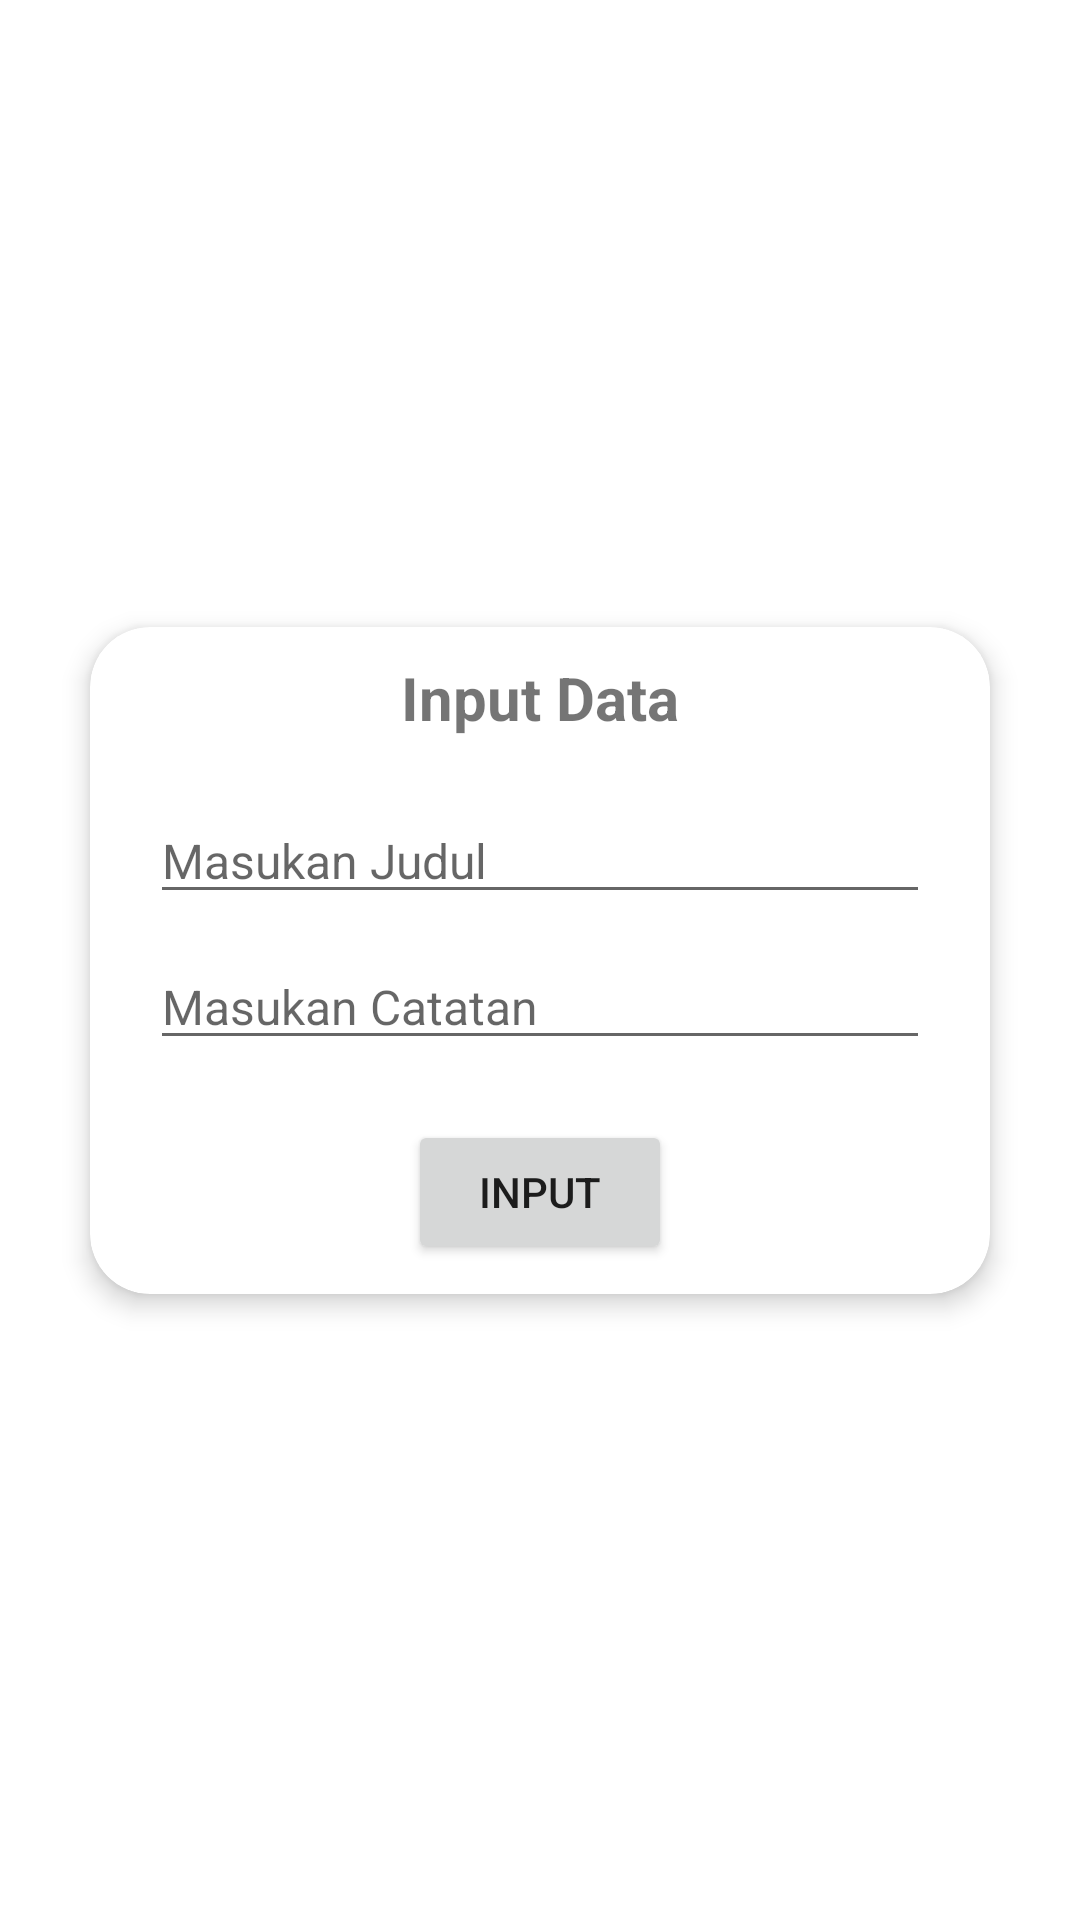

Layout XML and referenced resources for this Android screen:
<!-- AndroidManifest.xml: application theme Theme.Viewmodel -->
<!-- res/layout/fragment_add_note.xml -->
<?xml version="1.0" encoding="utf-8"?>
<androidx.constraintlayout.widget.ConstraintLayout xmlns:android="http://schemas.android.com/apk/res/android"
    android:layout_width="match_parent"
    android:layout_height="match_parent"
    xmlns:tools="http://schemas.android.com/tools"
    xmlns:app="http://schemas.android.com/apk/res-auto"
    tools:context=".view.AddNoteFragment">
    <androidx.cardview.widget.CardView
        android:layout_width="300dp"
        android:layout_height="wrap_content"
        app:cardCornerRadius="20dp"
        app:cardElevation="5dp"
        app:layout_constraintEnd_toEndOf="parent"
        app:layout_constraintStart_toStartOf="parent"
        app:layout_constraintTop_toTopOf="parent"
        app:layout_constraintBottom_toBottomOf="parent">
        <androidx.constraintlayout.widget.ConstraintLayout
            android:layout_width="match_parent"
            android:layout_height="match_parent"
            android:layout_marginStart="20dp"
            android:layout_marginEnd="20dp"
            android:layout_marginTop="10dp"
            android:layout_marginBottom="10dp">
            <TextView
                android:layout_width="wrap_content"
                android:layout_height="wrap_content"
                android:id="@+id/tv_input"
                android:text="Input Data"
                android:textStyle="bold"
                android:textSize="20sp"
                app:layout_constraintEnd_toEndOf="parent"
                app:layout_constraintStart_toStartOf="parent"
                app:layout_constraintTop_toTopOf="parent"/>
            <EditText
                android:layout_width="260dp"
                android:layout_height="wrap_content"
                android:maxHeight="100dp"
                android:layout_marginTop="20dp"
                android:id="@+id/et_judul"
                android:hint="Masukan Judul"
                android:textSize="16dp"
                app:layout_constraintEnd_toEndOf="parent"
                app:layout_constraintStart_toStartOf="parent"
                app:layout_constraintTop_toBottomOf="@+id/tv_input"/>
            <EditText
                android:layout_width="260dp"
                android:layout_height="wrap_content"
                android:maxHeight="250dp"
                android:layout_marginTop="10dp"
                android:id="@+id/et_notes"
                android:hint="Masukan Catatan"
                android:textSize="16dp"
                app:layout_constraintEnd_toEndOf="parent"
                app:layout_constraintStart_toStartOf="parent"
                app:layout_constraintTop_toBottomOf="@+id/et_judul"/>
            <Button
                android:layout_width="wrap_content"
                android:layout_height="wrap_content"
                android:layout_marginTop="20dp"
                android:id="@+id/btn_input"
                android:text="INPUT"
                app:layout_constraintEnd_toEndOf="parent"
                app:layout_constraintStart_toStartOf="parent"
                app:layout_constraintTop_toBottomOf="@id/et_notes"/>


        </androidx.constraintlayout.widget.ConstraintLayout>
    </androidx.cardview.widget.CardView>




</androidx.constraintlayout.widget.ConstraintLayout>
<!-- resources referenced by this layout -->
<resources>
  <style name="Theme.Viewmodel" parent="Theme.MaterialComponents.DayNight.DarkActionBar">
          
          <item name="colorPrimary">@color/purple_500</item>
          <item name="colorPrimaryVariant">@color/purple_700</item>
          <item name="colorOnPrimary">@color/white</item>
          
          <item name="colorSecondary">@color/teal_200</item>
          <item name="colorSecondaryVariant">@color/teal_700</item>
          <item name="colorOnSecondary">@color/black</item>
          
          <item name="android:statusBarColor">?attr/colorPrimaryVariant</item>
          
      </style>
  <!-- not gathered from this repository: default colours our renderer supplied (Android Studio template values) -->
  <color name="purple_500">#FF6200EE</color>
  <color name="purple_700">#FF3700B3</color>
  <color name="teal_200">#FF03DAC5</color>
  <color name="teal_700">#FF018786</color>
  <color name="black">#FF000000</color>
  <color name="white">#FFFFFFFF</color>
</resources>
